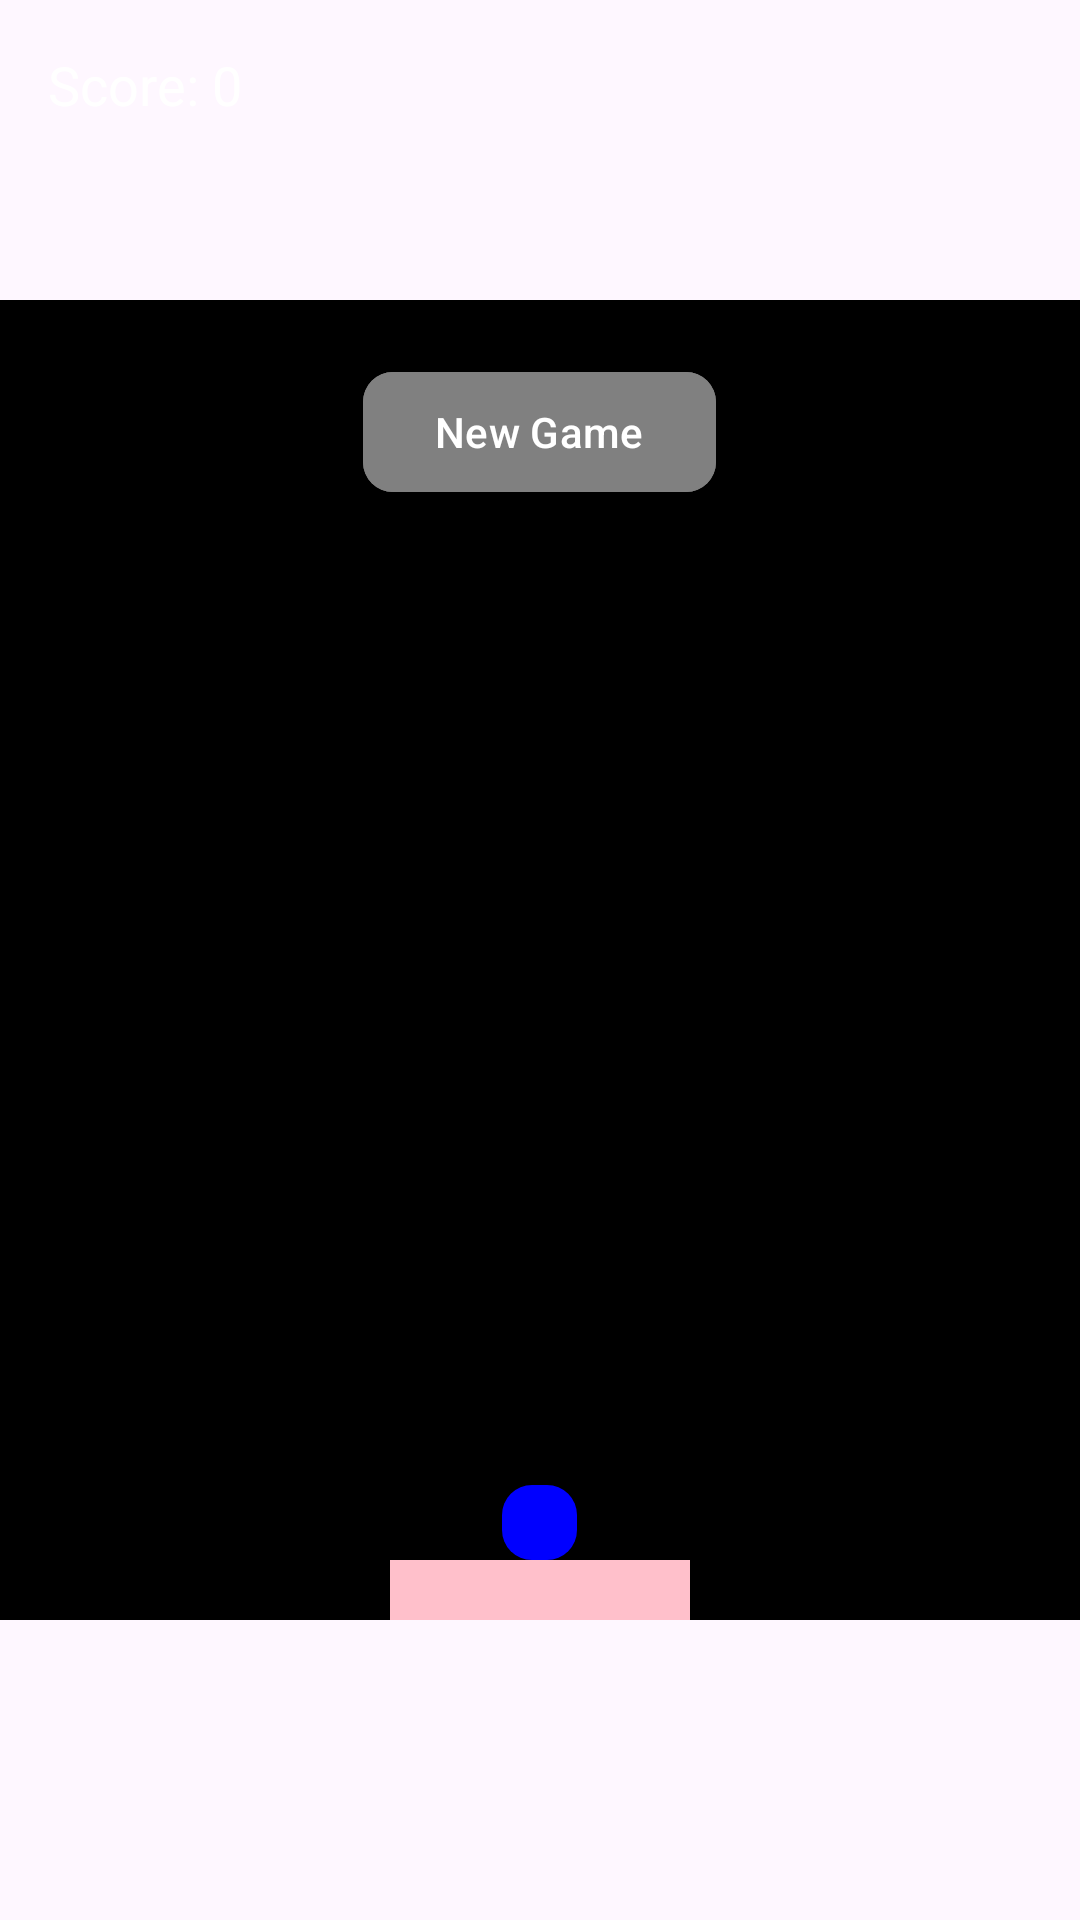

This screen was rendered from an Android layout file. Write that file and the resources it references.
<!-- AndroidManifest.xml: application theme Theme.UltimateSearch -->
<!-- res/layout/activity_main.xml -->
<?xml version="1.0" encoding="utf-8"?>
<RelativeLayout xmlns:android="http://schemas.android.com/apk/res/android"
    xmlns:app="http://schemas.android.com/apk/res-auto"
    xmlns:tools="http://schemas.android.com/tools"
    android:layout_width="match_parent"
    android:layout_height="match_parent"
    tools:context=".MainActivity">

    <TextView
        android:id="@+id/scoreValue"
        android:layout_width="wrap_content"
        android:layout_height="wrap_content"
        android:layout_alignParentStart="true"
        android:layout_alignParentTop="true"
        android:layout_marginStart="16dp"
        android:layout_marginTop="16dp"
        android:layout_marginEnd="16dp"
        android:layout_marginBottom="16dp"
        android:text="Score: 0"
        android:textColor="@color/white"
        android:textSize="18sp" />

    <RelativeLayout
        android:layout_width="match_parent"
        android:layout_height="match_parent"
        android:layout_marginTop="100dp"
        android:layout_marginBottom="100dp"
        android:background="@color/black">

        <View
            android:id="@+id/paddle"
            android:layout_width="100dp"
            android:layout_height="20dp"
            android:layout_alignParentBottom="true"
            android:layout_centerHorizontal="true"
            android:background="#FFC0CB" />

        <View
            android:id="@+id/ball"
            android:layout_width="25dp"
            android:layout_height="25dp"
            android:layout_above="@id/paddle"
            android:layout_centerHorizontal="true"
            android:background="@drawable/circle_background" />

        <LinearLayout
            android:id="@+id/brickContainer"
            android:layout_width="match_parent"
            android:layout_height="match_parent"
            android:layout_above="@id/ball"
            android:layout_marginBottom="20dp"
            android:orientation="vertical" />

        <com.google.android.material.button.MaterialButton
            android:id="@+id/newGame"
            android:layout_width="wrap_content"
            android:layout_height="wrap_content"
            android:layout_centerHorizontal="true"
            android:layout_marginTop="20dp"
            android:backgroundTint="#808080"
            android:text="New Game"
            app:cornerRadius="10dp" />


    </RelativeLayout>

</RelativeLayout>
<!-- resources referenced by this layout -->
<resources>
  <!-- drawable circle_background (drawable) -->
  <?xml version="1.0" encoding="utf-8"?>
  <shape xmlns:android="http://schemas.android.com/apk/res/android">
  
      <solid android:color="#0000FF"/>
      <corners android:radius="10dp"/>
  
  </shape>
  <style name="Theme.UltimateSearch" parent="Base.Theme.UltimateSearch" />
  <style name="Base.Theme.UltimateSearch" parent="Theme.Material3.DayNight.NoActionBar">
          
          
      </style>
  <!-- not gathered from this repository: default colours our renderer supplied (Android Studio template values) -->
  <color name="black">#FF000000</color>
  <color name="white">#FFFFFFFF</color>
</resources>
